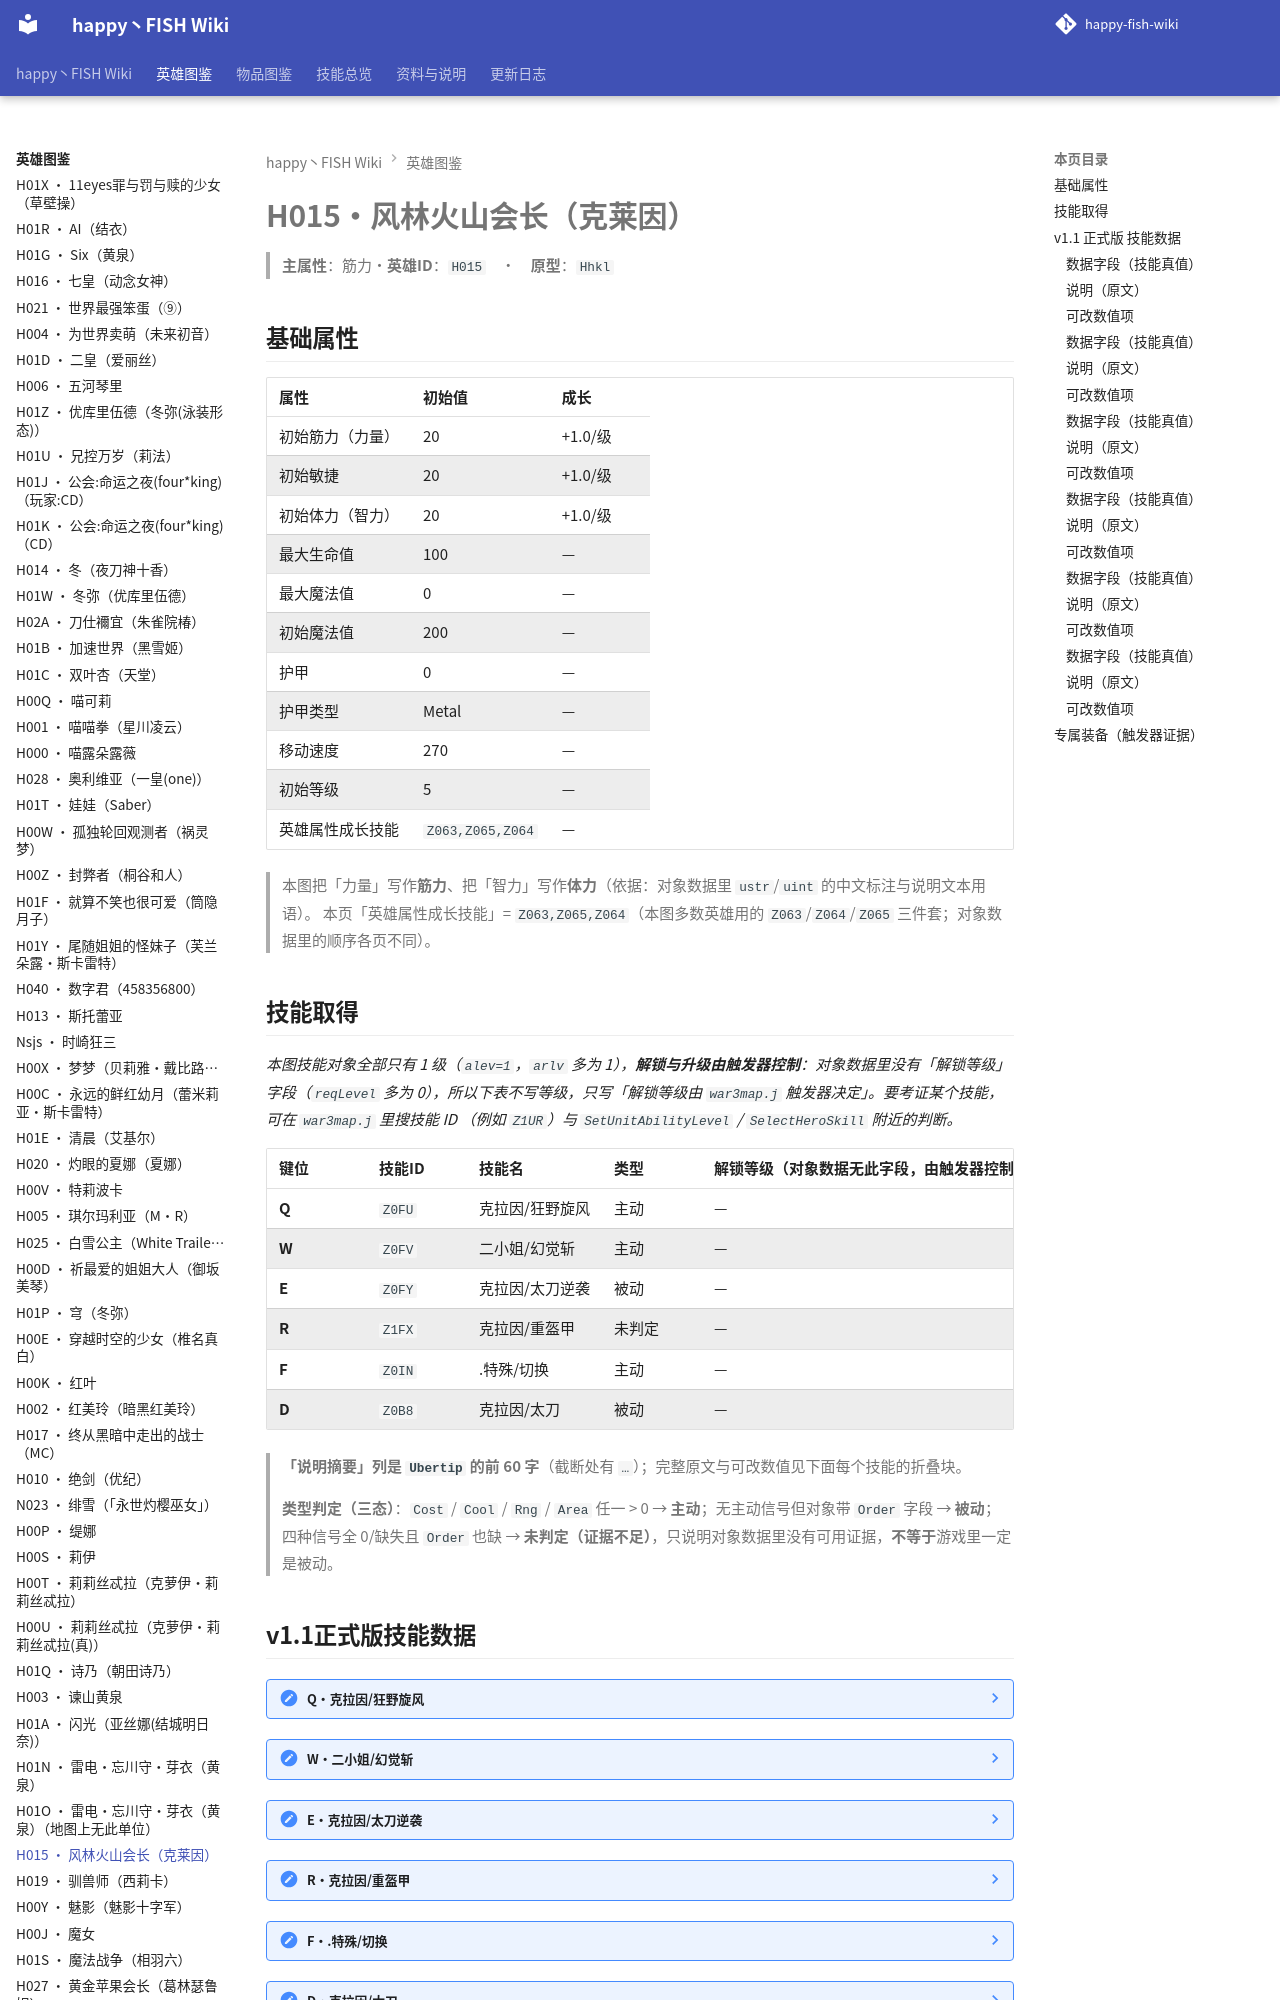

repository: slasher233/happy-fish-sao-wiki · page: heroes/风林火山会长/index.html · generator: mkdocs

# H015 · 风林火山会长（克莱因）

> **主属性**：筋力　·　**英雄 ID**：`H015`　·　**原型**：`Hhkl`

## 基础属性

| 属性 | 初始值 | 成长 |
| --- | --- | --- |
| 初始筋力（力量） | 20 | +1.0 / 级 |
| 初始敏捷 | 20 | +1.0 / 级 |
| 初始体力（智力） | 20 | +1.0 / 级 |
| 最大生命值 | 100 | — |
| 最大魔法值 | 0 | — |
| 初始魔法值 | 200 | — |
| 护甲 | 0 | — |
| 护甲类型 | Metal | — |
| 移动速度 | 270 | — |
| 初始等级 | 5 | — |
| 英雄属性成长技能 | `Z063,Z065,Z064` | — |


> 本图把「力量」写作**筋力**、把「智力」写作**体力**（依据：对象数据里 `ustr`/`uint` 的中文标注与说明文本用语）。
> 本页「英雄属性成长技能」= `Z063,Z065,Z064`（本图多数英雄用的 `Z063`/`Z064`/`Z065` 三件套；对象数据里的顺序各页不同）。

## 技能取得

_本图技能对象全部只有 1 级（`alev=1`，`arlv` 多为 1），**解锁与升级由触发器控制**：对象数据里没有「解锁等级」字段（`reqLevel` 多为 0），所以下表不写等级，只写「解锁等级由 `war3map.j` 触发器决定」。要考证某个技能，可在 `war3map.j` 里搜技能 ID （例如 `Z1UR`）与 `SetUnitAbilityLevel` / `SelectHeroSkill` 附近的判断。_

| 键位 | 技能 ID | 技能名 | 类型 | 解锁等级（对象数据无此字段，由触发器控制） | 说明摘要 |
| --- | --- | --- | --- | --- | --- |
| **Q** | `Z0FU` | 克拉因/狂野旋风 | 主动 | — | 就像巨大的旋风一样,不经意的产生巨大的破坏力 / 能力:使用后开始隐身,这个时间维持5秒,移动速度+50，如果此时攻击敌人…（完整说明见下面技能数据块） |
| **W** | `Z0FV` | 二小姐/幻觉斩 | 主动 | — | 无法看清楚的身影 / 能力:每次幻影攻击都会造成×24.93的筋力伤害,最后本体会敌人造成×52.85的筋力 / 伤害类型:…（完整说明见下面技能数据块） |
| **E** | `Z0FY` | 克拉因/太刀逆袭 | 被动 | — | 掌握好武器的能力,才是战场上的胜利者 / 能力:每次攻击3次,就会出现一次物理暴击,暴击伤害为4倍 / 伤害类型:英雄伤害 / …（完整说明见下面技能数据块） |
| **R** | `Z1FX` | 克拉因/重盔甲 | 未判定 | — | 注重攻击的同时,也注重防御 / 能力:35%的机会率能免去一切伤害物理伤害(和回避分开计算) / 伤害类型:无 / CD间隔:无 |
| **F** | `Z0IN` | .特殊/切换 | 主动 | — | 能立即让自己合队友交换位置,让怪物失去攻击,并一定时间让怪物头晕,下一次攻击附带全属性\*2的伤害 / 能力;怪物无法行动持…（完整说明见下面技能数据块） |
| **D** | `Z0B8` | 克拉因/太刀 | 被动 | — | 天赋:增加攻击力100点 |


> **「说明摘要」列是 `Ubertip` 的前 60 字**（截断处有 `…`）；完整原文与可改数值见下面每个技能的折叠块。

> **类型判定（三态）**：`Cost` / `Cool` / `Rng` / `Area` 任一 > 0 → **主动**；无主动信号但对象带 `Order` 字段 → **被动**；四种信号全 0/缺失且 `Order` 也缺 → **未判定（证据不足）**，只说明对象数据里没有可用证据，**不等于**游戏里一定是被动。
